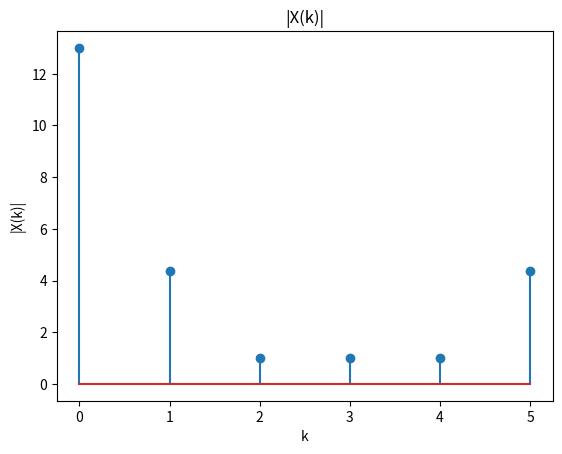
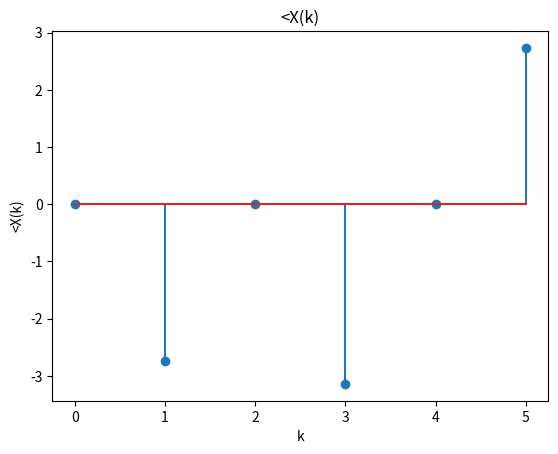
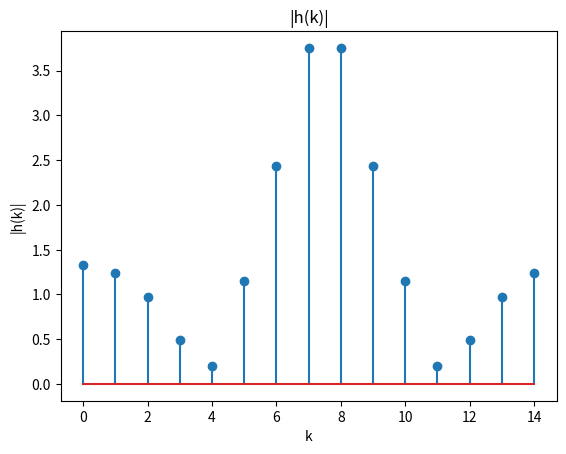
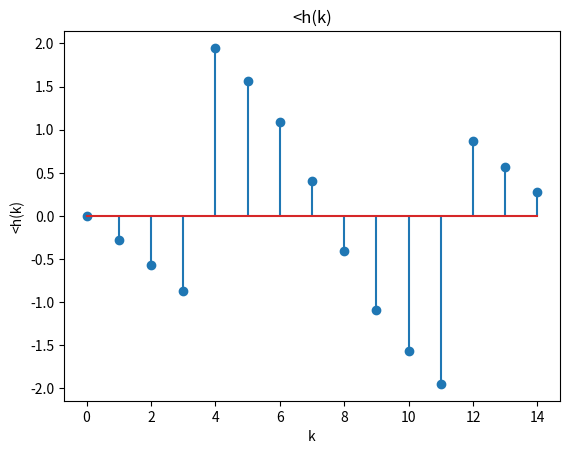

Reproduce these figures in Python, in order.
import numpy as np
import matplotlib.pyplot as plt
k=np.arange(6)
u=complex(0,1)
X=np.array([1,2,3,4,2,1]).T
def DFT(N):
    A=np.zeros((N,N),dtype='complex')
    W=np.exp(-u*2*np.pi/N)
    for i in range(N):
        for j in range(N):
            A[i][j]=W**(i*j)
    return A
A1=DFT(len(X))
X_k=(A1@X).T
plt.figure(1)
plt.title("|X(k)|")
plt.xlabel("k")
plt.ylabel("|X(k)|")
plt.stem(k,np.absolute(X_k))
plt.show() 
plt.figure(2)
plt.title("<X(k)")
plt.xlabel("k")
plt.ylabel("<X(k)")
plt.stem(k,np.angle(X_k))
plt.show()


k=np.arange(0,15)
unit1=np.ones(15)
unit2=np.array([0,0,1,1,1,1,1,1,1,1,1,1,1,1,1])
h=np.zeros(15)
sum=0
for i in range(15):
    h[i]=((-0.5)**i)*unit1[i] + ((-0.5)**(i-2))*unit2[i]
h=h.T
A2=DFT(len(h))
h_k=(A2@h).T 
plt.figure(3)
plt.title("|h(k)|")
plt.xlabel("k")
plt.ylabel("|h(k)|")
plt.stem(k,np.absolute(h_k))
plt.show() 
plt.figure(4)
plt.title("<h(k)")
plt.xlabel("k")
plt.ylabel("<h(k)")
plt.stem(k,np.angle(h_k))
plt.show()






